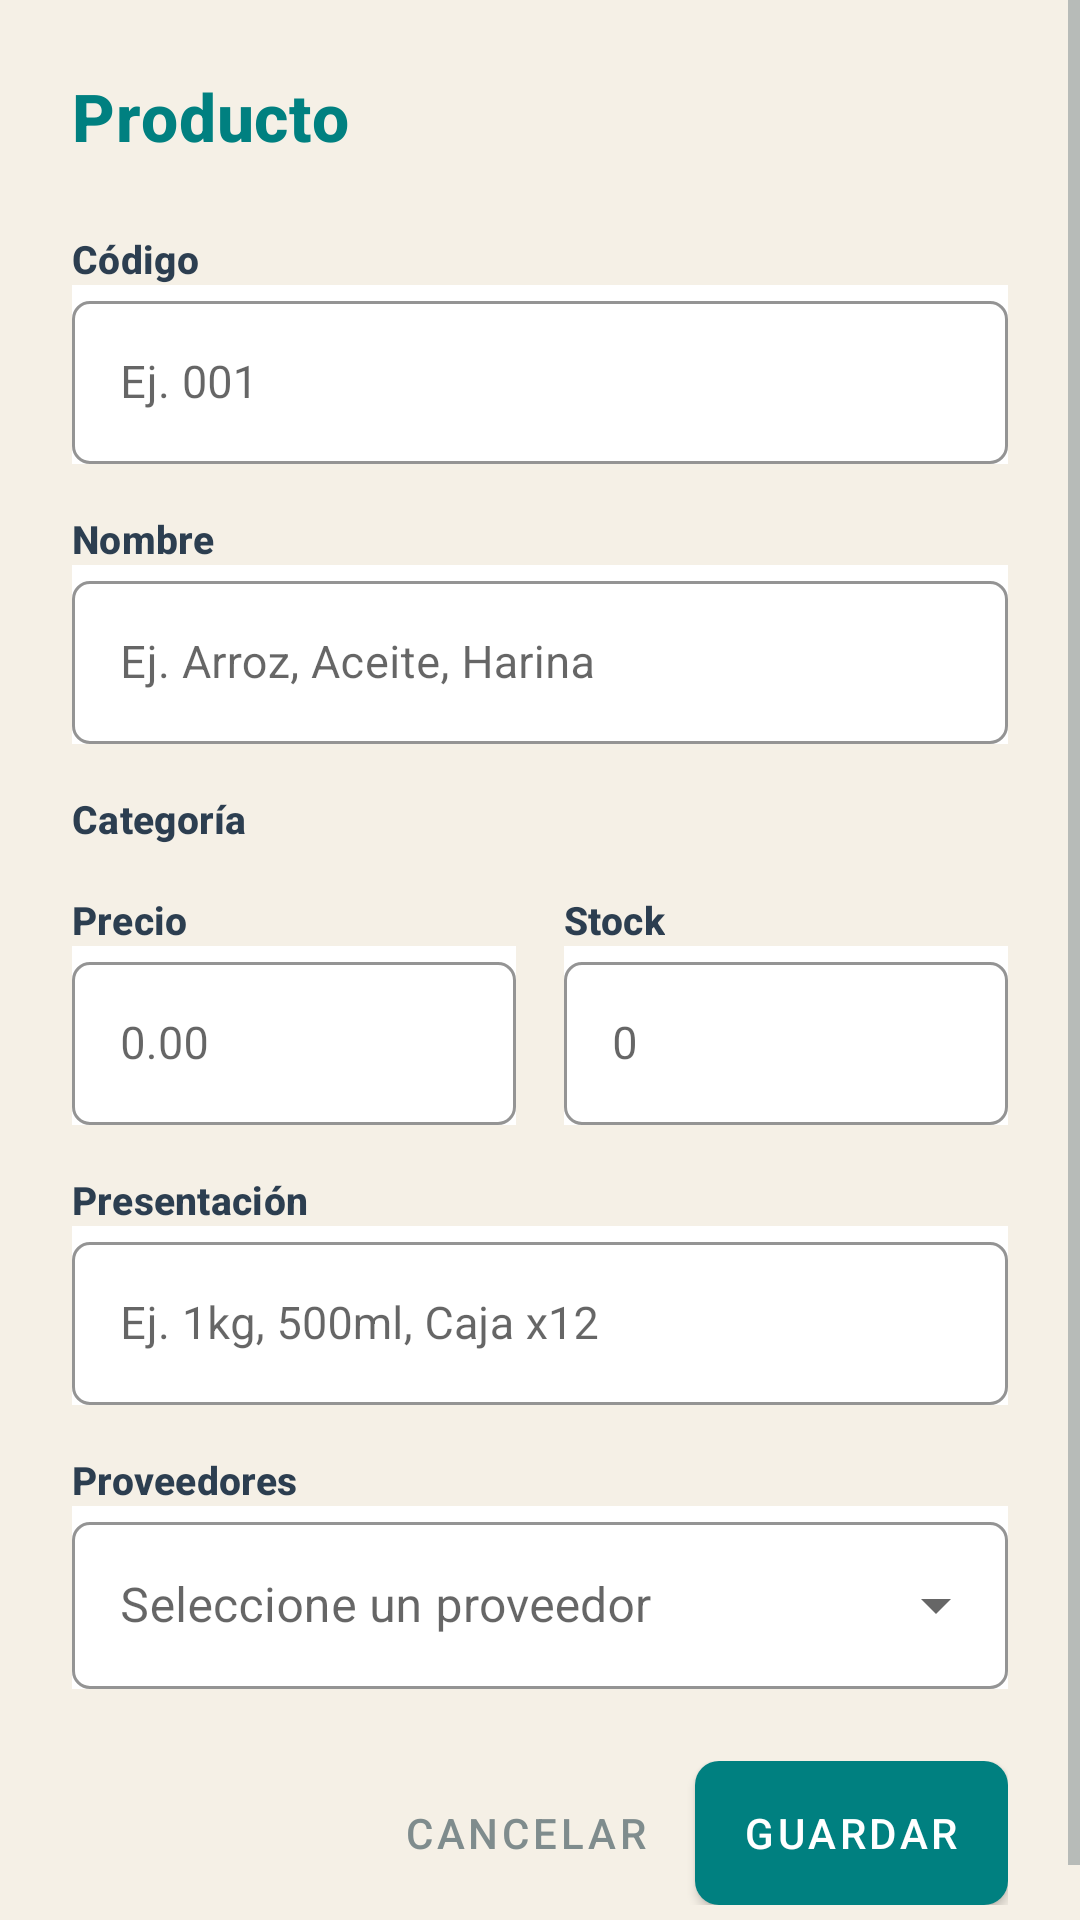

Android layout source for this screen:
<!-- AndroidManifest.xml: application theme Theme.AgrovetPOS -->
<!-- res/layout/dialog_producto.xml -->
<?xml version="1.0" encoding="utf-8"?>
<ScrollView xmlns:android="http://schemas.android.com/apk/res/android"
    xmlns:app="http://schemas.android.com/apk/res-auto"
    android:layout_width="match_parent"
    android:layout_height="wrap_content">

    <LinearLayout
        android:layout_width="match_parent"
        android:layout_height="wrap_content"
        android:orientation="vertical"
        android:padding="24dp"
        android:background="@drawable/bg_dialog_corporate">

        <TextView
            android:id="@+id/titulo_dialog"
            android:layout_width="wrap_content"
            android:layout_height="wrap_content"
            android:text="@string/label_producto"
            style="@style/TextAppearance.Agrovet.Headline.Dialog"
            android:layout_marginBottom="24dp" />

        
        <TextView
            android:layout_width="wrap_content"
            android:layout_height="wrap_content"
            android:text="@string/label_codigo"
            style="@style/TextAppearance.Agrovet.Label.Field" />

        <com.google.android.material.textfield.TextInputLayout
            android:layout_width="match_parent"
            android:layout_height="wrap_content"
            style="@style/Widget.Agrovet.TextInputLayout">

            <com.google.android.material.textfield.TextInputEditText
                android:id="@+id/et_codigo"
                android:layout_width="match_parent"
                android:layout_height="wrap_content"
                android:hint="Ej. 001"
                android:inputType="number"
                android:textColor="@android:color/black"
                android:textColorHint="@color/gris_medio"
                android:textSize="15sp" />
        </com.google.android.material.textfield.TextInputLayout>

        
        <TextView
            android:layout_width="wrap_content"
            android:layout_height="wrap_content"
            android:text="@string/label_nombre_producto"
            style="@style/TextAppearance.Agrovet.Label.Field" />

        <com.google.android.material.textfield.TextInputLayout
            android:layout_width="match_parent"
            android:layout_height="wrap_content"
            style="@style/Widget.Agrovet.TextInputLayout">

            <com.google.android.material.textfield.TextInputEditText
                android:id="@+id/et_nombre"
                android:layout_width="match_parent"
                android:layout_height="wrap_content"
                android:hint="Ej. Arroz, Aceite, Harina"
                android:textColor="@android:color/black"
                android:textColorHint="@color/gris_medio"
                android:textSize="15sp" />
        </com.google.android.material.textfield.TextInputLayout>

        
        <TextView
            android:layout_width="wrap_content"
            android:layout_height="wrap_content"
            android:text="@string/label_categoria"
            style="@style/TextAppearance.Agrovet.Label.Field" />

        <com.google.android.material.chip.ChipGroup
            android:id="@+id/cg_categorias"
            android:layout_width="match_parent"
            android:layout_height="wrap_content"
            android:layout_marginBottom="16dp"
            app:singleSelection="true"
            app:selectionRequired="true">
            
        </com.google.android.material.chip.ChipGroup>

        
        <LinearLayout
            android:layout_width="match_parent"
            android:layout_height="wrap_content"
            android:orientation="horizontal"
            android:baselineAligned="false">

            
            <LinearLayout
                android:layout_width="0dp"
                android:layout_height="wrap_content"
                android:layout_weight="1"
                android:orientation="vertical"
                android:layout_marginEnd="8dp">

                <TextView
                    android:layout_width="wrap_content"
                    android:layout_height="wrap_content"
                    android:text="@string/label_precio"
                    style="@style/TextAppearance.Agrovet.Label.Field" />

                <com.google.android.material.textfield.TextInputLayout
                    android:layout_width="match_parent"
                    android:layout_height="wrap_content"
                    style="@style/Widget.Agrovet.TextInputLayout">

                    <com.google.android.material.textfield.TextInputEditText
                        android:id="@+id/et_precio"
                        android:layout_width="match_parent"
                        android:layout_height="wrap_content"
                        android:hint="0.00"
                        android:inputType="numberDecimal"
                        android:textColor="@android:color/black"
                        android:textColorHint="@color/gris_medio"
                        android:textSize="15sp" />
                </com.google.android.material.textfield.TextInputLayout>
            </LinearLayout>

            
            <LinearLayout
                android:layout_width="0dp"
                android:layout_height="wrap_content"
                android:layout_weight="1"
                android:orientation="vertical"
                android:layout_marginStart="8dp">

                <TextView
                    android:layout_width="wrap_content"
                    android:layout_height="wrap_content"
                    android:text="@string/label_stock"
                    style="@style/TextAppearance.Agrovet.Label.Field" />

                <com.google.android.material.textfield.TextInputLayout
                    android:layout_width="match_parent"
                    android:layout_height="wrap_content"
                    style="@style/Widget.Agrovet.TextInputLayout">

                    <com.google.android.material.textfield.TextInputEditText
                        android:id="@+id/et_stock"
                        android:layout_width="match_parent"
                        android:layout_height="wrap_content"
                        android:hint="0"
                        android:inputType="number"
                        android:textColor="@android:color/black"
                        android:textColorHint="@color/gris_medio"
                        android:textSize="15sp" />
                </com.google.android.material.textfield.TextInputLayout>
            </LinearLayout>
        </LinearLayout>

        
        <TextView
            android:layout_width="wrap_content"
            android:layout_height="wrap_content"
            android:text="@string/et_presentacion"
            style="@style/TextAppearance.Agrovet.Label.Field" />

        <com.google.android.material.textfield.TextInputLayout
            android:layout_width="match_parent"
            android:layout_height="wrap_content"
            style="@style/Widget.Agrovet.TextInputLayout">

            <com.google.android.material.textfield.TextInputEditText
                android:id="@+id/et_presentacion"
                android:layout_width="match_parent"
                android:layout_height="wrap_content"
                android:hint="Ej. 1kg, 500ml, Caja x12"
                android:textColor="@android:color/black"
                android:textColorHint="@color/gris_medio"
                android:textSize="15sp" />
        </com.google.android.material.textfield.TextInputLayout>

        
        <TextView
            android:layout_width="wrap_content"
            android:layout_height="wrap_content"
            android:text="@string/menu_proveedores"
            style="@style/TextAppearance.Agrovet.Label.Field" />

        <com.google.android.material.textfield.TextInputLayout
            android:layout_width="match_parent"
            android:layout_height="wrap_content"
            style="@style/Widget.Agrovet.TextInputLayout.ExposedDropdownMenu"
            android:layout_marginBottom="24dp">

            <AutoCompleteTextView
                android:id="@+id/et_producto_proveedor"
                android:layout_width="match_parent"
                android:layout_height="wrap_content"
                android:hint="Seleccione un proveedor"
                android:inputType="none"
                android:textColor="@android:color/black" />
        </com.google.android.material.textfield.TextInputLayout>

        
        <LinearLayout
            android:layout_width="match_parent"
            android:layout_height="wrap_content"
            android:orientation="horizontal"
            android:gravity="end">

            <Button
                android:id="@+id/btn_cancelar"
                android:layout_width="wrap_content"
                android:layout_height="wrap_content"
                android:text="@string/btn_cancelar"
                style="@style/Widget.MaterialComponents.Button.TextButton"
                android:textColor="@color/gris_medio" />

            <Button
                android:id="@+id/btn_guardar"
                android:layout_width="wrap_content"
                android:layout_height="wrap_content"
                android:text="@string/btn_guardar"
                style="@style/Widget.Agrovet.Button.Primary"
                android:layout_marginStart="8dp" />

        </LinearLayout>

    </LinearLayout>
</ScrollView>
<!-- resources referenced by this layout -->
<resources>
  <color name="gris_medio">#7F8C8D</color>
  <string name="btn_cancelar">CANCELAR</string>
  <string name="btn_guardar">GUARDAR</string>
  <string name="et_presentacion">Presentación</string>
  <string name="label_categoria">Categoría</string>
  <string name="label_codigo">Código</string>
  <string name="label_nombre_producto">Nombre</string>
  <string name="label_precio">Precio</string>
  <string name="label_producto">Producto</string>
  <string name="label_stock">Stock</string>
  <string name="menu_proveedores">Proveedores</string>
  <style name="TextAppearance.Agrovet.Headline.Dialog">
          <item name="android:textSize">22sp</item>
          <item name="android:textColor">@color/teal</item>
          <item name="android:textStyle">bold</item>
      </style>
  <style name="TextAppearance.Agrovet.Label.Field">
          <item name="android:textSize">13sp</item>
          <item name="android:textColor">@color/gris_oscuro</item>
          <item name="android:textStyle">bold</item>
          <item name="android:textAllCaps">false</item>
      </style>
  <style name="Widget.Agrovet.Button.Primary" parent="Widget.MaterialComponents.Button">
          <item name="backgroundTint">@color/teal</item>
          <item name="android:textColor">@color/white</item>
          <item name="cornerRadius">8dp</item>
          <item name="android:insetTop">0dp</item>
          <item name="android:insetBottom">0dp</item>
          <item name="android:paddingTop">12dp</item>
          <item name="android:paddingBottom">12dp</item>
          <item name="android:textAllCaps">false</item>
      </style>
  <style name="Widget.Agrovet.TextInputLayout" parent="Widget.MaterialComponents.TextInputLayout.OutlinedBox">
          <item name="boxStrokeColor">@color/teal</item>
          <item name="hintTextColor">@color/teal</item>
          <item name="boxCornerRadiusBottomEnd">6dp</item>
          <item name="boxCornerRadiusBottomStart">6dp</item>
          <item name="boxCornerRadiusTopEnd">6dp</item>
          <item name="boxCornerRadiusTopStart">6dp</item>
          <item name="android:layout_marginBottom">16dp</item>
          <item name="android:background">@color/white</item>
      </style>
  <style name="Widget.Agrovet.TextInputLayout.ExposedDropdownMenu" parent="Widget.MaterialComponents.TextInputLayout.OutlinedBox.ExposedDropdownMenu">
          <item name="boxStrokeColor">@color/teal</item>
          <item name="hintTextColor">@color/teal</item>
          <item name="boxCornerRadiusBottomEnd">6dp</item>
          <item name="boxCornerRadiusBottomStart">6dp</item>
          <item name="boxCornerRadiusTopEnd">6dp</item>
          <item name="boxCornerRadiusTopStart">6dp</item>
          <item name="android:layout_marginBottom">16dp</item>
          <item name="android:background">@color/white</item>
      </style>
  <color name="teal">#008080</color>
  <color name="gris_oscuro">#2C3E50</color>
  <color name="white">#FFFFFF</color>
  <color name="teal_dark">#006666</color>
  <color name="terracota">#D2691E</color>
  <color name="blanco_hueso">#F5F0E6</color>
  <style name="Theme.AgrovetPOS.Dialog" parent="Theme.MaterialComponents.Light.Dialog.Alert">
          <item name="android:windowBackground">@color/white</item>
          <item name="android:colorBackground">@color/white</item>
          <item name="colorPrimary">@color/teal</item>
      </style>
</resources>
